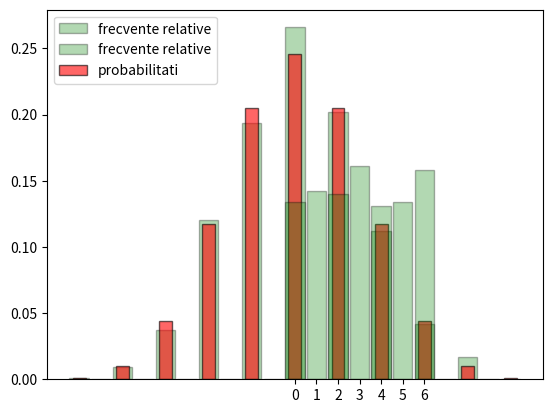

Recreate this plot in Python.
# -*- encoding: utf-8 -*-
from scipy.stats import bernoulli, binom, hypergeom, geom
from matplotlib.pyplot import bar, show, hist, grid, legend, xticks
import random
from math import comb
from numpy import arange

def ex1a(nr_pasi, p):
    pozitii = [0]
    for _ in range(nr_pasi):
        x = bernoulli.rvs(p)
        pas = 2*x-1
        pozitii.append(pozitii[-1] + pas)
    return pozitii

def ex1b(nr_pasi, p, nr_sim):
    pozitii_finale = [ex1a(nr_pasi, p)[-1] for _ in range(nr_sim)]
    bin_edges = [i + 0.5 for i in range(-nr_pasi - 1, nr_pasi + 1)]
    hist(pozitii_finale, bin_edges, density=True, rwidth=0.9, align='mid', edgecolor='black', color='green', alpha=0.3, label="frecvente relative")
    distribution = dict([(k - (nr_pasi - k), binom.pmf(k, nr_pasi, p)) for k in range(nr_pasi+1)])
    bar(distribution.keys(), distribution.values(), width = 0.6, align='center', color = 'red', edgecolor = 'black',alpha= 0.6, label = 'probabilitati')
    xticks(range(-nr_pasi, nr_pasi + 1))
    legend(loc = 'upper left')
    grid()
    show()
 

def mers_aleator_cerc(nr_pasi, p, n):
    pozitii = [0]
    for _ in range(nr_pasi):
        x = bernoulli.rvs(p)
        if x == 1:
            pas = 1
        else:
            pas = -1
        next_position = (pozitii[-1] + pas) % n
        pozitii.append(next_position)
    return pozitii

def ex1c(nr_pasi, p, nr_sim, n):
    pozitii_finale = [mers_aleator_cerc(nr_pasi, p, n)[-1] for _ in range(nr_sim)]
    bin_edges = arange(-0.5, n + 0.5, 1) 
    hist(pozitii_finale, bins=bin_edges, density=True, rwidth=0.9, align='mid', edgecolor='black', color='green', alpha=0.3, label="frecvente relative")
    xticks(range(n))  
    legend(loc='upper left')
    grid()
    show()

def ex2a(nr_sim):
    p = sum([hypergeom.pmf(k,49,6,6) for k in range(3,7)])
    nr_bile_necastigatoare = geom.rvs(p, size=nr_sim)
    return nr_bile_necastigatoare

def ex2b(n_sim):
    win = sum(comb(6, k) * comb(43, 6 - k) / comb(49, 6) for k in range(3, 7))
    loss = 1 - win
    teoretic = loss ** 10
    cnt = 0
    for _ in range(n_sim):
        winning_numbers = set(random.sample(range(1, 50), 6))
        losses = 0
        while True:
            bilet = set(random.sample(range(1, 50), 6))
            matches = len(bilet & winning_numbers)
            if matches >= 3:
                if losses >= 10:
                    cnt += 1
                break
            losses += 1
    estimat = cnt / n_sim
    return [estimat, teoretic]

print("ex 1a)")
print(ex1a(100, 0.1))
print("ex 1b)")
ex1b(10, 0.5, 1000)
print("ex 1c)")
ex1c(100, 0.5, 1000, 7)
print("ex 2a)")
print(ex2a(1000))
print("ex 2b)")
print(ex2b(1000))
